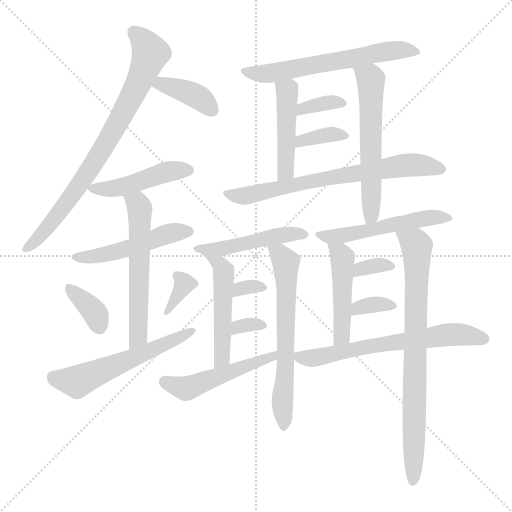
t = 0.00 s
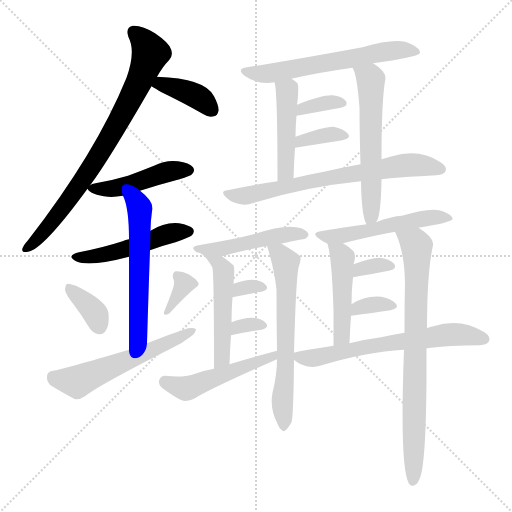
t = 3.36 s
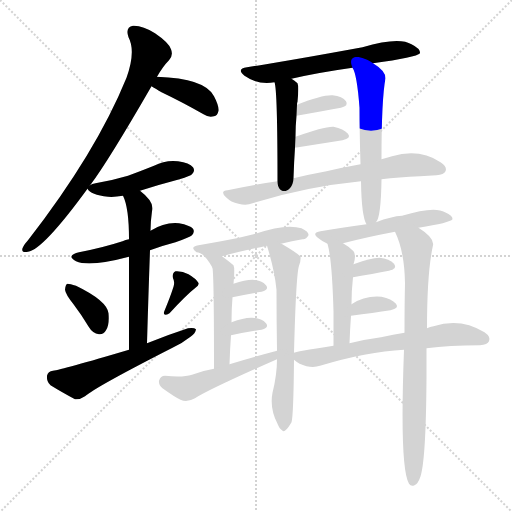
t = 6.73 s
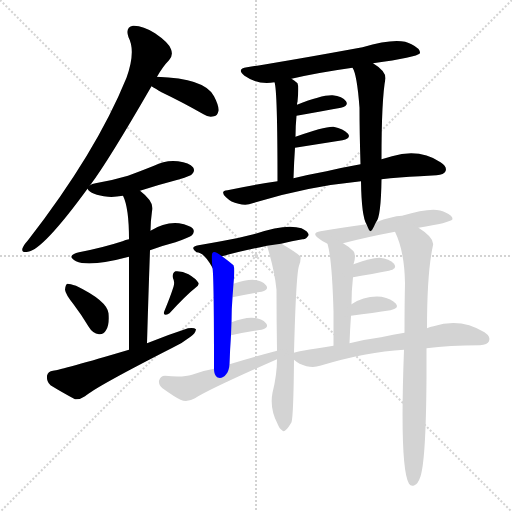
t = 10.09 s
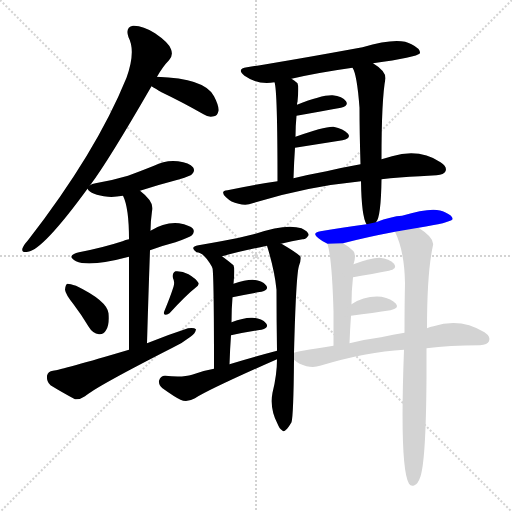
t = 13.45 s
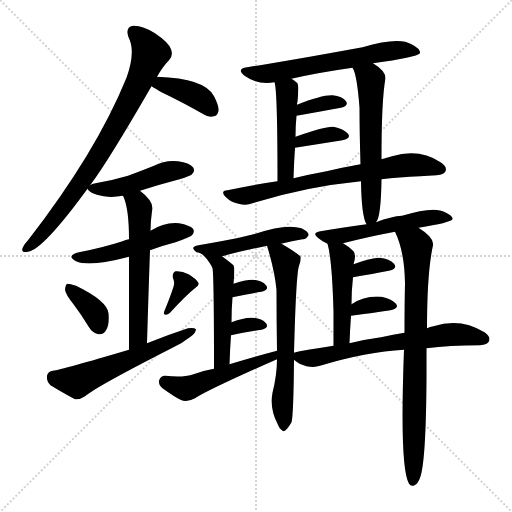
t = 16.82 s

The animated SVG that drew these frames (rendered in a browser with its animation timeline set to each time). Animation: 26 CSS @keyframes rules; one cycle of 16.82 s.

<svg version="1.1" viewBox="0 0 1024 1024" xmlns="http://www.w3.org/2000/svg">
  <g stroke="lightgray" stroke-dasharray="1,1" stroke-width="1" transform="scale(4, 4)">
    <line x1="0" y1="0" x2="256" y2="256"></line>
    <line x1="256" y1="0" x2="0" y2="256"></line>
    <line x1="128" y1="0" x2="128" y2="256"></line>
    <line x1="0" y1="128" x2="256" y2="128"></line>
  </g>
<g transform="scale(1, -1) translate(0, -900)">
   <style type="text/css">
    @keyframes keyframes0 {
      from {
       stroke: blue;
       stroke-dashoffset: 774;
       stroke-width: 128;
       }
       72% {
       animation-timing-function: step-end;
       stroke: blue;
       stroke-dashoffset: 0;
       stroke-width: 128;
       }
       to {
       stroke: black;
       stroke-width: 1024;
       }
       }
       #make-me-a-hanzi-animation-0 {
         animation: keyframes0 0.879883s both;
         animation-delay: 0.000000s;
         animation-timing-function: linear;
       }
    @keyframes keyframes1 {
      from {
       stroke: blue;
       stroke-dashoffset: 383;
       stroke-width: 128;
       }
       55% {
       animation-timing-function: step-end;
       stroke: blue;
       stroke-dashoffset: 0;
       stroke-width: 128;
       }
       to {
       stroke: black;
       stroke-width: 1024;
       }
       }
       #make-me-a-hanzi-animation-1 {
         animation: keyframes1 0.561686s both;
         animation-delay: 0.879883s;
         animation-timing-function: linear;
       }
    @keyframes keyframes2 {
      from {
       stroke: blue;
       stroke-dashoffset: 455;
       stroke-width: 128;
       }
       60% {
       animation-timing-function: step-end;
       stroke: blue;
       stroke-dashoffset: 0;
       stroke-width: 128;
       }
       to {
       stroke: black;
       stroke-width: 1024;
       }
       }
       #make-me-a-hanzi-animation-2 {
         animation: keyframes2 0.620280s both;
         animation-delay: 1.441569s;
         animation-timing-function: linear;
       }
    @keyframes keyframes3 {
      from {
       stroke: blue;
       stroke-dashoffset: 486;
       stroke-width: 128;
       }
       61% {
       animation-timing-function: step-end;
       stroke: blue;
       stroke-dashoffset: 0;
       stroke-width: 128;
       }
       to {
       stroke: black;
       stroke-width: 1024;
       }
       }
       #make-me-a-hanzi-animation-3 {
         animation: keyframes3 0.645508s both;
         animation-delay: 2.061849s;
         animation-timing-function: linear;
       }
    @keyframes keyframes4 {
      from {
       stroke: blue;
       stroke-dashoffset: 571;
       stroke-width: 128;
       }
       65% {
       animation-timing-function: step-end;
       stroke: blue;
       stroke-dashoffset: 0;
       stroke-width: 128;
       }
       to {
       stroke: black;
       stroke-width: 1024;
       }
       }
       #make-me-a-hanzi-animation-4 {
         animation: keyframes4 0.714681s both;
         animation-delay: 2.707357s;
         animation-timing-function: linear;
       }
    @keyframes keyframes5 {
      from {
       stroke: blue;
       stroke-dashoffset: 360;
       stroke-width: 128;
       }
       54% {
       animation-timing-function: step-end;
       stroke: blue;
       stroke-dashoffset: 0;
       stroke-width: 128;
       }
       to {
       stroke: black;
       stroke-width: 1024;
       }
       }
       #make-me-a-hanzi-animation-5 {
         animation: keyframes5 0.542969s both;
         animation-delay: 3.422038s;
         animation-timing-function: linear;
       }
    @keyframes keyframes6 {
      from {
       stroke: blue;
       stroke-dashoffset: 342;
       stroke-width: 128;
       }
       53% {
       animation-timing-function: step-end;
       stroke: blue;
       stroke-dashoffset: 0;
       stroke-width: 128;
       }
       to {
       stroke: black;
       stroke-width: 1024;
       }
       }
       #make-me-a-hanzi-animation-6 {
         animation: keyframes6 0.528320s both;
         animation-delay: 3.965007s;
         animation-timing-function: linear;
       }
    @keyframes keyframes7 {
      from {
       stroke: blue;
       stroke-dashoffset: 558;
       stroke-width: 128;
       }
       64% {
       animation-timing-function: step-end;
       stroke: blue;
       stroke-dashoffset: 0;
       stroke-width: 128;
       }
       to {
       stroke: black;
       stroke-width: 1024;
       }
       }
       #make-me-a-hanzi-animation-7 {
         animation: keyframes7 0.704102s both;
         animation-delay: 4.493327s;
         animation-timing-function: linear;
       }
    @keyframes keyframes8 {
      from {
       stroke: blue;
       stroke-dashoffset: 605;
       stroke-width: 128;
       }
       66% {
       animation-timing-function: step-end;
       stroke: blue;
       stroke-dashoffset: 0;
       stroke-width: 128;
       }
       to {
       stroke: black;
       stroke-width: 1024;
       }
       }
       #make-me-a-hanzi-animation-8 {
         animation: keyframes8 0.742350s both;
         animation-delay: 5.197428s;
         animation-timing-function: linear;
       }
    @keyframes keyframes9 {
      from {
       stroke: blue;
       stroke-dashoffset: 455;
       stroke-width: 128;
       }
       60% {
       animation-timing-function: step-end;
       stroke: blue;
       stroke-dashoffset: 0;
       stroke-width: 128;
       }
       to {
       stroke: black;
       stroke-width: 1024;
       }
       }
       #make-me-a-hanzi-animation-9 {
         animation: keyframes9 0.620280s both;
         animation-delay: 5.939779s;
         animation-timing-function: linear;
       }
    @keyframes keyframes10 {
      from {
       stroke: blue;
       stroke-dashoffset: 578;
       stroke-width: 128;
       }
       65% {
       animation-timing-function: step-end;
       stroke: blue;
       stroke-dashoffset: 0;
       stroke-width: 128;
       }
       to {
       stroke: black;
       stroke-width: 1024;
       }
       }
       #make-me-a-hanzi-animation-10 {
         animation: keyframes10 0.720378s both;
         animation-delay: 6.560059s;
         animation-timing-function: linear;
       }
    @keyframes keyframes11 {
      from {
       stroke: blue;
       stroke-dashoffset: 347;
       stroke-width: 128;
       }
       53% {
       animation-timing-function: step-end;
       stroke: blue;
       stroke-dashoffset: 0;
       stroke-width: 128;
       }
       to {
       stroke: black;
       stroke-width: 1024;
       }
       }
       #make-me-a-hanzi-animation-11 {
         animation: keyframes11 0.532389s both;
         animation-delay: 7.280436s;
         animation-timing-function: linear;
       }
    @keyframes keyframes12 {
      from {
       stroke: blue;
       stroke-dashoffset: 355;
       stroke-width: 128;
       }
       54% {
       animation-timing-function: step-end;
       stroke: blue;
       stroke-dashoffset: 0;
       stroke-width: 128;
       }
       to {
       stroke: black;
       stroke-width: 1024;
       }
       }
       #make-me-a-hanzi-animation-12 {
         animation: keyframes12 0.538900s both;
         animation-delay: 7.812826s;
         animation-timing-function: linear;
       }
    @keyframes keyframes13 {
      from {
       stroke: blue;
       stroke-dashoffset: 681;
       stroke-width: 128;
       }
       69% {
       animation-timing-function: step-end;
       stroke: blue;
       stroke-dashoffset: 0;
       stroke-width: 128;
       }
       to {
       stroke: black;
       stroke-width: 1024;
       }
       }
       #make-me-a-hanzi-animation-13 {
         animation: keyframes13 0.804199s both;
         animation-delay: 8.351725s;
         animation-timing-function: linear;
       }
    @keyframes keyframes14 {
      from {
       stroke: blue;
       stroke-dashoffset: 469;
       stroke-width: 128;
       }
       60% {
       animation-timing-function: step-end;
       stroke: blue;
       stroke-dashoffset: 0;
       stroke-width: 128;
       }
       to {
       stroke: black;
       stroke-width: 1024;
       }
       }
       #make-me-a-hanzi-animation-14 {
         animation: keyframes14 0.631673s both;
         animation-delay: 9.155924s;
         animation-timing-function: linear;
       }
    @keyframes keyframes15 {
      from {
       stroke: blue;
       stroke-dashoffset: 464;
       stroke-width: 128;
       }
       60% {
       animation-timing-function: step-end;
       stroke: blue;
       stroke-dashoffset: 0;
       stroke-width: 128;
       }
       to {
       stroke: black;
       stroke-width: 1024;
       }
       }
       #make-me-a-hanzi-animation-15 {
         animation: keyframes15 0.627604s both;
         animation-delay: 9.787598s;
         animation-timing-function: linear;
       }
    @keyframes keyframes16 {
      from {
       stroke: blue;
       stroke-dashoffset: 621;
       stroke-width: 128;
       }
       67% {
       animation-timing-function: step-end;
       stroke: blue;
       stroke-dashoffset: 0;
       stroke-width: 128;
       }
       to {
       stroke: black;
       stroke-width: 1024;
       }
       }
       #make-me-a-hanzi-animation-16 {
         animation: keyframes16 0.755371s both;
         animation-delay: 10.415202s;
         animation-timing-function: linear;
       }
    @keyframes keyframes17 {
      from {
       stroke: blue;
       stroke-dashoffset: 312;
       stroke-width: 128;
       }
       50% {
       animation-timing-function: step-end;
       stroke: blue;
       stroke-dashoffset: 0;
       stroke-width: 128;
       }
       to {
       stroke: black;
       stroke-width: 1024;
       }
       }
       #make-me-a-hanzi-animation-17 {
         animation: keyframes17 0.503906s both;
         animation-delay: 11.170573s;
         animation-timing-function: linear;
       }
    @keyframes keyframes18 {
      from {
       stroke: blue;
       stroke-dashoffset: 315;
       stroke-width: 128;
       }
       51% {
       animation-timing-function: step-end;
       stroke: blue;
       stroke-dashoffset: 0;
       stroke-width: 128;
       }
       to {
       stroke: black;
       stroke-width: 1024;
       }
       }
       #make-me-a-hanzi-animation-18 {
         animation: keyframes18 0.506348s both;
         animation-delay: 11.674479s;
         animation-timing-function: linear;
       }
    @keyframes keyframes19 {
      from {
       stroke: blue;
       stroke-dashoffset: 494;
       stroke-width: 128;
       }
       62% {
       animation-timing-function: step-end;
       stroke: blue;
       stroke-dashoffset: 0;
       stroke-width: 128;
       }
       to {
       stroke: black;
       stroke-width: 1024;
       }
       }
       #make-me-a-hanzi-animation-19 {
         animation: keyframes19 0.652018s both;
         animation-delay: 12.180827s;
         animation-timing-function: linear;
       }
    @keyframes keyframes20 {
      from {
       stroke: blue;
       stroke-dashoffset: 512;
       stroke-width: 128;
       }
       63% {
       animation-timing-function: step-end;
       stroke: blue;
       stroke-dashoffset: 0;
       stroke-width: 128;
       }
       to {
       stroke: black;
       stroke-width: 1024;
       }
       }
       #make-me-a-hanzi-animation-20 {
         animation: keyframes20 0.666667s both;
         animation-delay: 12.832845s;
         animation-timing-function: linear;
       }
    @keyframes keyframes21 {
      from {
       stroke: blue;
       stroke-dashoffset: 464;
       stroke-width: 128;
       }
       60% {
       animation-timing-function: step-end;
       stroke: blue;
       stroke-dashoffset: 0;
       stroke-width: 128;
       }
       to {
       stroke: black;
       stroke-width: 1024;
       }
       }
       #make-me-a-hanzi-animation-21 {
         animation: keyframes21 0.627604s both;
         animation-delay: 13.499512s;
         animation-timing-function: linear;
       }
    @keyframes keyframes22 {
      from {
       stroke: blue;
       stroke-dashoffset: 768;
       stroke-width: 128;
       }
       71% {
       animation-timing-function: step-end;
       stroke: blue;
       stroke-dashoffset: 0;
       stroke-width: 128;
       }
       to {
       stroke: black;
       stroke-width: 1024;
       }
       }
       #make-me-a-hanzi-animation-22 {
         animation: keyframes22 0.875000s both;
         animation-delay: 14.127116s;
         animation-timing-function: linear;
       }
    @keyframes keyframes23 {
      from {
       stroke: blue;
       stroke-dashoffset: 331;
       stroke-width: 128;
       }
       52% {
       animation-timing-function: step-end;
       stroke: blue;
       stroke-dashoffset: 0;
       stroke-width: 128;
       }
       to {
       stroke: black;
       stroke-width: 1024;
       }
       }
       #make-me-a-hanzi-animation-23 {
         animation: keyframes23 0.519368s both;
         animation-delay: 15.002116s;
         animation-timing-function: linear;
       }
    @keyframes keyframes24 {
      from {
       stroke: blue;
       stroke-dashoffset: 338;
       stroke-width: 128;
       }
       52% {
       animation-timing-function: step-end;
       stroke: blue;
       stroke-dashoffset: 0;
       stroke-width: 128;
       }
       to {
       stroke: black;
       stroke-width: 1024;
       }
       }
       #make-me-a-hanzi-animation-24 {
         animation: keyframes24 0.525065s both;
         animation-delay: 15.521484s;
         animation-timing-function: linear;
       }
    @keyframes keyframes25 {
      from {
       stroke: blue;
       stroke-dashoffset: 638;
       stroke-width: 128;
       }
       67% {
       animation-timing-function: step-end;
       stroke: blue;
       stroke-dashoffset: 0;
       stroke-width: 128;
       }
       to {
       stroke: black;
       stroke-width: 1024;
       }
       }
       #make-me-a-hanzi-animation-25 {
         animation: keyframes25 0.769206s both;
         animation-delay: 16.046549s;
         animation-timing-function: linear;
       }
</style>
<path d="M 180.0 529.5 Q 180.0 530.5 181.0 530.5 Q 217.0 578.5 303.0 727.5 L 314.0 746.5 Q 326.0 767.5 338.0 779.5 Q 347.0 789.5 342.0 801.5 Q 338.0 814.5 310.0 833.5 Q 285.0 849.5 266.0 848.5 Q 250.0 845.5 257.0 825.5 Q 272.0 797.5 253.0 744.5 Q 192.0 594.5 56.0 419.5 Q 47.0 409.5 45.0 403.5 Q 42.0 393.5 56.0 396.5 Q 86.0 400.5 175.0 522.5 L 180.0 529.5 Z" fill="lightgray"></path> 
<path d="M 303.0 727.5 Q 310.0 723.5 323.0 715.5 Q 363.0 696.5 407.0 671.5 Q 417.0 664.5 428.0 667.5 Q 435.0 668.5 437.0 678.5 Q 438.0 688.5 428.0 707.5 Q 410.0 743.5 314.0 746.5 C 284.0 747.5 277.0 742.5 303.0 727.5 Z" fill="lightgray"></path> 
<path d="M 280.0 518.5 Q 317.0 530.5 359.0 541.5 Q 381.0 548.5 384.0 551.5 Q 391.0 558.5 386.0 565.5 Q 379.0 574.5 356.0 577.5 Q 331.0 580.5 308.0 568.5 Q 283.0 558.5 256.0 548.5 Q 226.0 539.5 191.0 533.5 Q 184.0 532.5 180.0 529.5 C 172.0 525.5 172.0 525.5 175.0 522.5 Q 181.0 510.5 216.0 506.5 Q 229.0 505.5 246.0 508.5 L 280.0 518.5 Z" fill="lightgray"></path> 
<path d="M 300.0 399.5 Q 324.0 408.5 351.0 415.5 Q 379.0 425.5 384.0 429.5 Q 390.0 436.5 386.0 442.5 Q 380.0 449.5 358.0 453.5 Q 330.0 456.5 301.0 438.5 L 258.0 421.5 Q 251.0 420.5 245.0 417.5 Q 205.0 404.5 158.0 395.5 Q 131.0 388.5 152.0 377.5 Q 179.0 365.5 258.0 386.5 L 300.0 399.5 Z" fill="lightgray"></path> 
<path d="M 294.0 213.5 Q 297.0 316.5 300.0 399.5 L 301.0 438.5 Q 301.0 456.5 304.0 477.5 Q 310.0 495.5 280.0 518.5 C 257.0 537.5 235.0 536.5 246.0 508.5 Q 258.0 484.5 258.0 421.5 L 258.0 386.5 Q 258.0 323.5 258.0 200.5 C 258.0 170.5 293.0 183.5 294.0 213.5 Z" fill="lightgray"></path> 
<path d="M 147.0 291.5 Q 163.0 270.5 178.0 245.5 Q 185.0 233.5 198.0 231.5 Q 207.0 230.5 212.0 239.5 Q 219.0 249.5 217.0 273.5 Q 214.0 298.5 152.0 328.5 Q 140.0 332.5 135.0 332.5 Q 131.0 331.5 130.0 320.5 Q 131.0 311.5 147.0 291.5 Z" fill="lightgray"></path> 
<path d="M 347.0 326.5 Q 341.0 307.5 329.0 278.5 Q 326.0 272.5 330.0 270.5 Q 334.0 270.5 339.0 273.5 Q 373.0 310.5 391.0 324.5 Q 400.0 330.5 396.0 335.5 Q 392.0 342.5 377.0 351.5 Q 364.0 358.5 351.0 357.5 Q 344.0 354.5 346.0 343.5 Q 350.0 336.5 347.0 326.5 Z" fill="lightgray"></path> 
<path d="M 258.0 200.5 Q 123.0 160.5 106.0 158.5 Q 96.0 157.5 94.0 148.5 Q 93.0 136.5 101.0 129.5 Q 122.0 116.5 150.0 101.5 Q 160.0 100.5 170.0 107.5 Q 192.0 126.5 345.0 204.5 Q 366.0 214.5 381.0 226.5 Q 391.0 233.5 392.0 241.5 Q 388.0 245.5 376.0 243.5 Q 336.0 230.5 294.0 213.5 L 258.0 200.5 Z" fill="lightgray"></path> 
<path d="M 746.0 773.5 Q 833.0 785.5 840.0 793.5 Q 841.0 802.5 823.0 811.5 Q 798.0 827.5 725.0 805.5 Q 578.0 778.5 494.0 765.5 Q 472.0 762.5 489.0 748.5 Q 516.0 729.5 549.0 735.5 L 583.0 742.5 Q 634.0 754.5 705.0 764.5 L 746.0 773.5 Z" fill="lightgray"></path> 
<path d="M 549.0 735.5 Q 555.0 720.5 555.0 537.5 C 555.0 507.5 586.0 513.5 587.0 543.5 Q 588.0 576.5 590.0 604.5 L 591.0 626.5 Q 591.0 648.5 593.0 668.5 L 594.0 690.5 Q 594.0 694.5 595.0 696.5 Q 598.0 727.5 595.0 733.5 Q 589.0 739.5 583.0 742.5 C 558.0 758.5 543.0 764.5 549.0 735.5 Z" fill="lightgray"></path> 
<path d="M 752.0 455.5 Q 762.0 465.5 763.0 541.5 L 763.0 581.5 Q 763.0 702.5 771.0 743.5 Q 771.0 758.5 746.0 773.5 C 721.0 790.5 693.0 792.5 705.0 764.5 Q 714.0 751.5 719.0 684.5 Q 719.0 636.5 721.0 571.5 L 722.0 537.5 Q 723.0 467.5 733.0 451.5 C 741.0 432.5 741.0 432.5 752.0 455.5 Z" fill="lightgray"></path> 
<path d="M 593.0 668.5 Q 644.0 677.5 682.0 684.5 Q 698.0 688.5 692.0 697.5 Q 685.0 707.5 665.0 709.5 Q 644.0 710.5 594.0 690.5 C 566.0 679.5 563.0 663.5 593.0 668.5 Z" fill="lightgray"></path> 
<path d="M 590.0 604.5 L 685.0 619.5 Q 703.0 623.5 696.0 632.5 Q 687.0 642.5 667.0 646.5 Q 649.0 647.5 591.0 626.5 C 563.0 616.5 560.0 599.5 590.0 604.5 Z" fill="lightgray"></path> 
<path d="M 763.0 541.5 Q 797.0 545.5 840.0 547.5 Q 856.0 548.5 873.0 549.5 Q 888.0 550.5 891.0 557.5 Q 895.0 566.5 881.0 575.5 Q 839.0 603.5 784.0 587.5 Q 774.0 584.5 763.0 581.5 L 721.0 571.5 Q 687.0 565.5 653.0 557.5 Q 620.0 551.5 587.0 543.5 L 555.0 537.5 Q 506.0 530.5 455.0 519.5 Q 439.0 518.5 452.0 505.5 Q 462.0 495.5 477.0 492.5 Q 493.0 488.5 505.0 493.5 Q 610.0 526.5 722.0 537.5 L 763.0 541.5 Z" fill="lightgray"></path> 
<path d="M 562.0 412.5 Q 584.0 418.5 605.0 421.5 Q 612.0 420.5 617.0 429.5 Q 618.0 436.5 603.0 443.5 Q 572.0 453.5 511.0 432.5 Q 508.0 432.5 507.0 431.5 Q 473.0 422.5 442.0 417.5 Q 420.0 413.5 397.0 409.5 Q 378.0 406.5 393.0 395.5 Q 408.0 395.5 425.0 364.5 C 434.0 348.5 416.0 380.5 444.0 387.5 Q 481.0 397.5 534.0 408.5 L 562.0 412.5 Z" fill="lightgray"></path> 
<path d="M 425.0 364.5 Q 428.0 346.5 428.0 162.5 C 428.0 132.5 458.0 141.5 459.0 171.5 Q 460.0 202.5 462.0 229.5 L 463.0 255.5 Q 463.0 282.5 465.0 305.5 L 467.0 332.5 Q 470.0 363.5 467.0 369.5 Q 455.0 379.5 444.0 387.5 C 421.0 404.5 422.0 394.5 425.0 364.5 Z" fill="lightgray"></path> 
<path d="M 588.0 194.5 Q 592.0 350.5 598.0 368.5 Q 602.0 377.5 601.0 386.5 Q 597.0 392.5 563.0 412.5 L 562.0 412.5 C 536.0 426.5 527.0 431.5 534.0 408.5 Q 549.0 360.5 553.0 320.5 Q 553.0 260.5 554.0 198.5 L 554.0 181.5 Q 554.0 150.5 545.0 114.5 Q 539.0 83.5 555.0 52.5 Q 559.0 42.5 564.0 39.5 Q 568.0 35.5 572.0 40.5 Q 576.0 43.5 583.0 55.5 Q 587.0 68.5 588.0 180.5 L 588.0 194.5 Z" fill="lightgray"></path> 
<path d="M 465.0 305.5 Q 498.0 312.5 523.0 316.5 Q 539.0 320.5 532.0 329.5 Q 523.0 339.5 505.0 340.5 Q 490.0 340.5 467.0 332.5 C 439.0 322.5 436.0 299.5 465.0 305.5 Z" fill="lightgray"></path> 
<path d="M 462.0 229.5 Q 496.0 236.5 523.0 240.5 Q 539.0 244.5 532.0 253.5 Q 523.0 263.5 505.0 264.5 Q 489.0 265.5 463.0 255.5 C 435.0 244.5 433.0 223.5 462.0 229.5 Z" fill="lightgray"></path> 
<path d="M 428.0 162.5 Q 404.0 158.5 384.0 150.5 Q 365.0 144.5 330.0 148.5 Q 321.0 148.5 318.0 138.5 Q 317.0 129.5 325.0 123.5 Q 350.0 105.5 361.0 100.5 Q 374.0 94.5 390.0 103.5 Q 418.0 121.5 554.0 181.5 C 581.0 193.5 583.0 206.5 554.0 198.5 Q 505.0 185.5 459.0 171.5 L 428.0 162.5 Z" fill="lightgray"></path> 
<path d="M 837.0 444.5 Q 900.0 454.5 905.0 461.5 Q 906.0 468.5 890.0 475.5 Q 869.0 488.5 804.0 468.5 Q 783.0 467.5 752.0 455.5 L 733.0 451.5 Q 682.0 444.5 641.0 437.5 Q 622.0 434.5 637.0 423.5 Q 644.0 417.5 655.0 412.5 L 686.0 413.5 Q 732.0 425.5 790.0 436.5 L 837.0 444.5 Z" fill="lightgray"></path> 
<path d="M 655.0 412.5 Q 664.0 382.5 667.0 277.5 Q 667.0 249.5 667.0 208.5 C 667.0 178.5 698.0 183.5 699.0 213.5 Q 700.0 241.5 702.0 268.5 L 703.0 291.5 Q 703.0 319.5 706.0 345.5 L 707.0 371.5 Q 713.0 389.5 707.0 397.5 Q 697.0 407.5 686.0 413.5 C 660.0 429.5 649.0 435.5 655.0 412.5 Z" fill="lightgray"></path> 
<path d="M 854.0 243.5 Q 854.0 355.5 866.0 409.5 Q 869.0 424.5 837.0 444.5 C 812.0 461.5 778.0 464.5 790.0 436.5 Q 809.0 397.5 810.0 333.5 Q 809.0 290.5 809.0 234.5 L 808.0 200.5 Q 799.0 -36.5 818.0 -67.5 Q 822.0 -73.5 829.0 -70.5 Q 836.0 -67.5 840.0 -55.5 Q 852.0 -25.5 853.0 145.5 Q 853.0 170.5 853.0 203.5 L 854.0 243.5 Z" fill="lightgray"></path> 
<path d="M 706.0 345.5 Q 746.0 352.5 778.0 358.5 Q 796.0 362.5 788.0 372.5 Q 779.0 382.5 759.0 384.5 Q 741.0 384.5 707.0 371.5 C 679.0 360.5 676.0 340.5 706.0 345.5 Z" fill="lightgray"></path> 
<path d="M 702.0 268.5 Q 747.0 274.5 781.0 279.5 Q 799.0 283.5 792.0 292.5 Q 783.0 302.5 763.0 306.5 Q 730.0 309.5 703.0 291.5 C 678.0 275.5 672.0 264.5 702.0 268.5 Z" fill="lightgray"></path> 
<path d="M 853.0 203.5 Q 898.0 209.5 960.0 209.5 Q 975.0 210.5 978.0 217.5 Q 982.0 226.5 969.0 235.5 Q 921.0 265.5 867.0 247.5 Q 860.0 246.5 854.0 243.5 L 809.0 234.5 Q 787.0 231.5 762.0 225.5 Q 731.0 221.5 699.0 213.5 L 667.0 208.5 Q 589.0 196.5 588.0 194.5 C 573.0 190.5 573.0 190.5 588.0 180.5 Q 598.0 171.5 613.0 167.5 Q 629.0 164.5 640.0 168.5 Q 733.0 196.5 808.0 200.5 L 853.0 203.5 Z" fill="lightgray"></path> 
      <clipPath id="make-me-a-hanzi-clip-0">
      <path d="M 180.0 529.5 Q 180.0 530.5 181.0 530.5 Q 217.0 578.5 303.0 727.5 L 314.0 746.5 Q 326.0 767.5 338.0 779.5 Q 347.0 789.5 342.0 801.5 Q 338.0 814.5 310.0 833.5 Q 285.0 849.5 266.0 848.5 Q 250.0 845.5 257.0 825.5 Q 272.0 797.5 253.0 744.5 Q 192.0 594.5 56.0 419.5 Q 47.0 409.5 45.0 403.5 Q 42.0 393.5 56.0 396.5 Q 86.0 400.5 175.0 522.5 L 180.0 529.5 Z" fill="lightgray"></path>
      </clipPath>
      <path clip-path="url(#make-me-a-hanzi-clip-0)" d="M 268.0 834.5 L 301.0 793.5 L 266.0 710.5 L 155.0 521.5 L 91.0 439.5 L 53.0 403.5 " fill="none" id="make-me-a-hanzi-animation-0" stroke-dasharray="646 1292" stroke-linecap="round"></path>

      <clipPath id="make-me-a-hanzi-clip-1">
      <path d="M 303.0 727.5 Q 310.0 723.5 323.0 715.5 Q 363.0 696.5 407.0 671.5 Q 417.0 664.5 428.0 667.5 Q 435.0 668.5 437.0 678.5 Q 438.0 688.5 428.0 707.5 Q 410.0 743.5 314.0 746.5 C 284.0 747.5 277.0 742.5 303.0 727.5 Z" fill="lightgray"></path>
      </clipPath>
      <path clip-path="url(#make-me-a-hanzi-clip-1)" d="M 310.0 729.5 L 325.0 732.5 L 377.0 715.5 L 402.0 702.5 L 422.0 681.5 " fill="none" id="make-me-a-hanzi-animation-1" stroke-dasharray="255 510" stroke-linecap="round"></path>

      <clipPath id="make-me-a-hanzi-clip-2">
      <path d="M 280.0 518.5 Q 317.0 530.5 359.0 541.5 Q 381.0 548.5 384.0 551.5 Q 391.0 558.5 386.0 565.5 Q 379.0 574.5 356.0 577.5 Q 331.0 580.5 308.0 568.5 Q 283.0 558.5 256.0 548.5 Q 226.0 539.5 191.0 533.5 Q 184.0 532.5 180.0 529.5 C 172.0 525.5 172.0 525.5 175.0 522.5 Q 181.0 510.5 216.0 506.5 Q 229.0 505.5 246.0 508.5 L 280.0 518.5 Z" fill="lightgray"></path>
      </clipPath>
      <path clip-path="url(#make-me-a-hanzi-clip-2)" d="M 182.0 522.5 L 236.0 523.5 L 331.0 555.5 L 376.0 559.5 " fill="none" id="make-me-a-hanzi-animation-2" stroke-dasharray="327 654" stroke-linecap="round"></path>

      <clipPath id="make-me-a-hanzi-clip-3">
      <path d="M 300.0 399.5 Q 324.0 408.5 351.0 415.5 Q 379.0 425.5 384.0 429.5 Q 390.0 436.5 386.0 442.5 Q 380.0 449.5 358.0 453.5 Q 330.0 456.5 301.0 438.5 L 258.0 421.5 Q 251.0 420.5 245.0 417.5 Q 205.0 404.5 158.0 395.5 Q 131.0 388.5 152.0 377.5 Q 179.0 365.5 258.0 386.5 L 300.0 399.5 Z" fill="lightgray"></path>
      </clipPath>
      <path clip-path="url(#make-me-a-hanzi-clip-3)" d="M 153.0 387.5 L 191.0 386.5 L 224.0 393.5 L 317.0 426.5 L 376.0 437.5 " fill="none" id="make-me-a-hanzi-animation-3" stroke-dasharray="358 716" stroke-linecap="round"></path>

      <clipPath id="make-me-a-hanzi-clip-4">
      <path d="M 294.0 213.5 Q 297.0 316.5 300.0 399.5 L 301.0 438.5 Q 301.0 456.5 304.0 477.5 Q 310.0 495.5 280.0 518.5 C 257.0 537.5 235.0 536.5 246.0 508.5 Q 258.0 484.5 258.0 421.5 L 258.0 386.5 Q 258.0 323.5 258.0 200.5 C 258.0 170.5 293.0 183.5 294.0 213.5 Z" fill="lightgray"></path>
      </clipPath>
      <path clip-path="url(#make-me-a-hanzi-clip-4)" d="M 253.0 506.5 L 275.0 492.5 L 280.0 473.5 L 277.0 239.5 L 272.0 218.5 L 261.0 210.5 " fill="none" id="make-me-a-hanzi-animation-4" stroke-dasharray="443 886" stroke-linecap="round"></path>

      <clipPath id="make-me-a-hanzi-clip-5">
      <path d="M 147.0 291.5 Q 163.0 270.5 178.0 245.5 Q 185.0 233.5 198.0 231.5 Q 207.0 230.5 212.0 239.5 Q 219.0 249.5 217.0 273.5 Q 214.0 298.5 152.0 328.5 Q 140.0 332.5 135.0 332.5 Q 131.0 331.5 130.0 320.5 Q 131.0 311.5 147.0 291.5 Z" fill="lightgray"></path>
      </clipPath>
      <path clip-path="url(#make-me-a-hanzi-clip-5)" d="M 137.0 324.5 L 180.0 286.5 L 200.0 244.5 " fill="none" id="make-me-a-hanzi-animation-5" stroke-dasharray="232 464" stroke-linecap="round"></path>

      <clipPath id="make-me-a-hanzi-clip-6">
      <path d="M 347.0 326.5 Q 341.0 307.5 329.0 278.5 Q 326.0 272.5 330.0 270.5 Q 334.0 270.5 339.0 273.5 Q 373.0 310.5 391.0 324.5 Q 400.0 330.5 396.0 335.5 Q 392.0 342.5 377.0 351.5 Q 364.0 358.5 351.0 357.5 Q 344.0 354.5 346.0 343.5 Q 350.0 336.5 347.0 326.5 Z" fill="lightgray"></path>
      </clipPath>
      <path clip-path="url(#make-me-a-hanzi-clip-6)" d="M 357.0 347.5 L 369.0 332.5 L 334.0 275.5 " fill="none" id="make-me-a-hanzi-animation-6" stroke-dasharray="214 428" stroke-linecap="round"></path>

      <clipPath id="make-me-a-hanzi-clip-7">
      <path d="M 258.0 200.5 Q 123.0 160.5 106.0 158.5 Q 96.0 157.5 94.0 148.5 Q 93.0 136.5 101.0 129.5 Q 122.0 116.5 150.0 101.5 Q 160.0 100.5 170.0 107.5 Q 192.0 126.5 345.0 204.5 Q 366.0 214.5 381.0 226.5 Q 391.0 233.5 392.0 241.5 Q 388.0 245.5 376.0 243.5 Q 336.0 230.5 294.0 213.5 L 258.0 200.5 Z" fill="lightgray"></path>
      </clipPath>
      <path clip-path="url(#make-me-a-hanzi-clip-7)" d="M 107.0 144.5 L 154.0 136.5 L 387.0 238.5 " fill="none" id="make-me-a-hanzi-animation-7" stroke-dasharray="430 860" stroke-linecap="round"></path>

      <clipPath id="make-me-a-hanzi-clip-8">
      <path d="M 746.0 773.5 Q 833.0 785.5 840.0 793.5 Q 841.0 802.5 823.0 811.5 Q 798.0 827.5 725.0 805.5 Q 578.0 778.5 494.0 765.5 Q 472.0 762.5 489.0 748.5 Q 516.0 729.5 549.0 735.5 L 583.0 742.5 Q 634.0 754.5 705.0 764.5 L 746.0 773.5 Z" fill="lightgray"></path>
      </clipPath>
      <path clip-path="url(#make-me-a-hanzi-clip-8)" d="M 490.0 757.5 L 539.0 753.5 L 787.0 799.5 L 835.0 796.5 " fill="none" id="make-me-a-hanzi-animation-8" stroke-dasharray="477 954" stroke-linecap="round"></path>

      <clipPath id="make-me-a-hanzi-clip-9">
      <path d="M 549.0 735.5 Q 555.0 720.5 555.0 537.5 C 555.0 507.5 586.0 513.5 587.0 543.5 Q 588.0 576.5 590.0 604.5 L 591.0 626.5 Q 591.0 648.5 593.0 668.5 L 594.0 690.5 Q 594.0 694.5 595.0 696.5 Q 598.0 727.5 595.0 733.5 Q 589.0 739.5 583.0 742.5 C 558.0 758.5 543.0 764.5 549.0 735.5 Z" fill="lightgray"></path>
      </clipPath>
      <path clip-path="url(#make-me-a-hanzi-clip-9)" d="M 555.0 735.5 L 574.0 716.5 L 572.0 568.5 L 568.0 555.5 L 558.0 551.5 " fill="none" id="make-me-a-hanzi-animation-9" stroke-dasharray="327 654" stroke-linecap="round"></path>

      <clipPath id="make-me-a-hanzi-clip-10">
      <path d="M 752.0 455.5 Q 762.0 465.5 763.0 541.5 L 763.0 581.5 Q 763.0 702.5 771.0 743.5 Q 771.0 758.5 746.0 773.5 C 721.0 790.5 693.0 792.5 705.0 764.5 Q 714.0 751.5 719.0 684.5 Q 719.0 636.5 721.0 571.5 L 722.0 537.5 Q 723.0 467.5 733.0 451.5 C 741.0 432.5 741.0 432.5 752.0 455.5 Z" fill="lightgray"></path>
      </clipPath>
      <path clip-path="url(#make-me-a-hanzi-clip-10)" d="M 712.0 764.5 L 742.0 741.5 L 742.0 477.5 L 737.0 457.5 " fill="none" id="make-me-a-hanzi-animation-10" stroke-dasharray="450 900" stroke-linecap="round"></path>

      <clipPath id="make-me-a-hanzi-clip-11">
      <path d="M 593.0 668.5 Q 644.0 677.5 682.0 684.5 Q 698.0 688.5 692.0 697.5 Q 685.0 707.5 665.0 709.5 Q 644.0 710.5 594.0 690.5 C 566.0 679.5 563.0 663.5 593.0 668.5 Z" fill="lightgray"></path>
      </clipPath>
      <path clip-path="url(#make-me-a-hanzi-clip-11)" d="M 601.0 673.5 L 606.0 684.5 L 625.0 689.5 L 684.0 693.5 " fill="none" id="make-me-a-hanzi-animation-11" stroke-dasharray="219 438" stroke-linecap="round"></path>

      <clipPath id="make-me-a-hanzi-clip-12">
      <path d="M 590.0 604.5 L 685.0 619.5 Q 703.0 623.5 696.0 632.5 Q 687.0 642.5 667.0 646.5 Q 649.0 647.5 591.0 626.5 C 563.0 616.5 560.0 599.5 590.0 604.5 Z" fill="lightgray"></path>
      </clipPath>
      <path clip-path="url(#make-me-a-hanzi-clip-12)" d="M 596.0 609.5 L 603.0 620.5 L 625.0 625.5 L 670.0 631.5 L 688.0 627.5 " fill="none" id="make-me-a-hanzi-animation-12" stroke-dasharray="227 454" stroke-linecap="round"></path>

      <clipPath id="make-me-a-hanzi-clip-13">
      <path d="M 763.0 541.5 Q 797.0 545.5 840.0 547.5 Q 856.0 548.5 873.0 549.5 Q 888.0 550.5 891.0 557.5 Q 895.0 566.5 881.0 575.5 Q 839.0 603.5 784.0 587.5 Q 774.0 584.5 763.0 581.5 L 721.0 571.5 Q 687.0 565.5 653.0 557.5 Q 620.0 551.5 587.0 543.5 L 555.0 537.5 Q 506.0 530.5 455.0 519.5 Q 439.0 518.5 452.0 505.5 Q 462.0 495.5 477.0 492.5 Q 493.0 488.5 505.0 493.5 Q 610.0 526.5 722.0 537.5 L 763.0 541.5 Z" fill="lightgray"></path>
      </clipPath>
      <path clip-path="url(#make-me-a-hanzi-clip-13)" d="M 464.0 510.5 L 486.0 507.5 L 623.0 538.5 L 810.0 569.5 L 882.0 561.5 " fill="none" id="make-me-a-hanzi-animation-13" stroke-dasharray="553 1106" stroke-linecap="round"></path>

      <clipPath id="make-me-a-hanzi-clip-14">
      <path d="M 562.0 412.5 Q 584.0 418.5 605.0 421.5 Q 612.0 420.5 617.0 429.5 Q 618.0 436.5 603.0 443.5 Q 572.0 453.5 511.0 432.5 Q 508.0 432.5 507.0 431.5 Q 473.0 422.5 442.0 417.5 Q 420.0 413.5 397.0 409.5 Q 378.0 406.5 393.0 395.5 Q 408.0 395.5 425.0 364.5 C 434.0 348.5 416.0 380.5 444.0 387.5 Q 481.0 397.5 534.0 408.5 L 562.0 412.5 Z" fill="lightgray"></path>
      </clipPath>
      <path clip-path="url(#make-me-a-hanzi-clip-14)" d="M 401.0 400.5 L 427.0 395.5 L 437.0 402.5 L 543.0 426.5 L 585.0 432.5 L 608.0 429.5 " fill="none" id="make-me-a-hanzi-animation-14" stroke-dasharray="341 682" stroke-linecap="round"></path>

      <clipPath id="make-me-a-hanzi-clip-15">
      <path d="M 425.0 364.5 Q 428.0 346.5 428.0 162.5 C 428.0 132.5 458.0 141.5 459.0 171.5 Q 460.0 202.5 462.0 229.5 L 463.0 255.5 Q 463.0 282.5 465.0 305.5 L 467.0 332.5 Q 470.0 363.5 467.0 369.5 Q 455.0 379.5 444.0 387.5 C 421.0 404.5 422.0 394.5 425.0 364.5 Z" fill="lightgray"></path>
      </clipPath>
      <path clip-path="url(#make-me-a-hanzi-clip-15)" d="M 445.0 377.5 L 444.0 194.5 L 440.0 180.5 L 430.0 176.5 " fill="none" id="make-me-a-hanzi-animation-15" stroke-dasharray="336 672" stroke-linecap="round"></path>

      <clipPath id="make-me-a-hanzi-clip-16">
      <path d="M 588.0 194.5 Q 592.0 350.5 598.0 368.5 Q 602.0 377.5 601.0 386.5 Q 597.0 392.5 563.0 412.5 L 562.0 412.5 C 536.0 426.5 527.0 431.5 534.0 408.5 Q 549.0 360.5 553.0 320.5 Q 553.0 260.5 554.0 198.5 L 554.0 181.5 Q 554.0 150.5 545.0 114.5 Q 539.0 83.5 555.0 52.5 Q 559.0 42.5 564.0 39.5 Q 568.0 35.5 572.0 40.5 Q 576.0 43.5 583.0 55.5 Q 587.0 68.5 588.0 180.5 L 588.0 194.5 Z" fill="lightgray"></path>
      </clipPath>
      <path clip-path="url(#make-me-a-hanzi-clip-16)" d="M 542.0 402.5 L 562.0 389.5 L 572.0 364.5 L 573.0 167.5 L 564.0 92.5 L 567.0 50.5 " fill="none" id="make-me-a-hanzi-animation-16" stroke-dasharray="493 986" stroke-linecap="round"></path>

      <clipPath id="make-me-a-hanzi-clip-17">
      <path d="M 465.0 305.5 Q 498.0 312.5 523.0 316.5 Q 539.0 320.5 532.0 329.5 Q 523.0 339.5 505.0 340.5 Q 490.0 340.5 467.0 332.5 C 439.0 322.5 436.0 299.5 465.0 305.5 Z" fill="lightgray"></path>
      </clipPath>
      <path clip-path="url(#make-me-a-hanzi-clip-17)" d="M 472.0 311.5 L 480.0 322.5 L 522.0 326.5 " fill="none" id="make-me-a-hanzi-animation-17" stroke-dasharray="184 368" stroke-linecap="round"></path>

      <clipPath id="make-me-a-hanzi-clip-18">
      <path d="M 462.0 229.5 Q 496.0 236.5 523.0 240.5 Q 539.0 244.5 532.0 253.5 Q 523.0 263.5 505.0 264.5 Q 489.0 265.5 463.0 255.5 C 435.0 244.5 433.0 223.5 462.0 229.5 Z" fill="lightgray"></path>
      </clipPath>
      <path clip-path="url(#make-me-a-hanzi-clip-18)" d="M 469.0 235.5 L 476.0 246.5 L 522.0 250.5 " fill="none" id="make-me-a-hanzi-animation-18" stroke-dasharray="187 374" stroke-linecap="round"></path>

      <clipPath id="make-me-a-hanzi-clip-19">
      <path d="M 428.0 162.5 Q 404.0 158.5 384.0 150.5 Q 365.0 144.5 330.0 148.5 Q 321.0 148.5 318.0 138.5 Q 317.0 129.5 325.0 123.5 Q 350.0 105.5 361.0 100.5 Q 374.0 94.5 390.0 103.5 Q 418.0 121.5 554.0 181.5 C 581.0 193.5 583.0 206.5 554.0 198.5 Q 505.0 185.5 459.0 171.5 L 428.0 162.5 Z" fill="lightgray"></path>
      </clipPath>
      <path clip-path="url(#make-me-a-hanzi-clip-19)" d="M 330.0 136.5 L 375.0 123.5 L 509.0 175.5 L 541.0 181.5 L 548.0 194.5 " fill="none" id="make-me-a-hanzi-animation-19" stroke-dasharray="366 732" stroke-linecap="round"></path>

      <clipPath id="make-me-a-hanzi-clip-20">
      <path d="M 837.0 444.5 Q 900.0 454.5 905.0 461.5 Q 906.0 468.5 890.0 475.5 Q 869.0 488.5 804.0 468.5 Q 783.0 467.5 752.0 455.5 L 733.0 451.5 Q 682.0 444.5 641.0 437.5 Q 622.0 434.5 637.0 423.5 Q 644.0 417.5 655.0 412.5 L 686.0 413.5 Q 732.0 425.5 790.0 436.5 L 837.0 444.5 Z" fill="lightgray"></path>
      </clipPath>
      <path clip-path="url(#make-me-a-hanzi-clip-20)" d="M 647.0 428.5 L 703.0 431.5 L 837.0 461.5 L 900.0 463.5 " fill="none" id="make-me-a-hanzi-animation-20" stroke-dasharray="384 768" stroke-linecap="round"></path>

      <clipPath id="make-me-a-hanzi-clip-21">
      <path d="M 655.0 412.5 Q 664.0 382.5 667.0 277.5 Q 667.0 249.5 667.0 208.5 C 667.0 178.5 698.0 183.5 699.0 213.5 Q 700.0 241.5 702.0 268.5 L 703.0 291.5 Q 703.0 319.5 706.0 345.5 L 707.0 371.5 Q 713.0 389.5 707.0 397.5 Q 697.0 407.5 686.0 413.5 C 660.0 429.5 649.0 435.5 655.0 412.5 Z" fill="lightgray"></path>
      </clipPath>
      <path clip-path="url(#make-me-a-hanzi-clip-21)" d="M 663.0 410.5 L 685.0 384.5 L 684.0 235.5 L 681.0 223.5 L 671.0 216.5 " fill="none" id="make-me-a-hanzi-animation-21" stroke-dasharray="336 672" stroke-linecap="round"></path>

      <clipPath id="make-me-a-hanzi-clip-22">
      <path d="M 854.0 243.5 Q 854.0 355.5 866.0 409.5 Q 869.0 424.5 837.0 444.5 C 812.0 461.5 778.0 464.5 790.0 436.5 Q 809.0 397.5 810.0 333.5 Q 809.0 290.5 809.0 234.5 L 808.0 200.5 Q 799.0 -36.5 818.0 -67.5 Q 822.0 -73.5 829.0 -70.5 Q 836.0 -67.5 840.0 -55.5 Q 852.0 -25.5 853.0 145.5 Q 853.0 170.5 853.0 203.5 L 854.0 243.5 Z" fill="lightgray"></path>
      </clipPath>
      <path clip-path="url(#make-me-a-hanzi-clip-22)" d="M 799.0 433.5 L 833.0 407.5 L 826.0 -61.5 " fill="none" id="make-me-a-hanzi-animation-22" stroke-dasharray="640 1280" stroke-linecap="round"></path>

      <clipPath id="make-me-a-hanzi-clip-23">
      <path d="M 706.0 345.5 Q 746.0 352.5 778.0 358.5 Q 796.0 362.5 788.0 372.5 Q 779.0 382.5 759.0 384.5 Q 741.0 384.5 707.0 371.5 C 679.0 360.5 676.0 340.5 706.0 345.5 Z" fill="lightgray"></path>
      </clipPath>
      <path clip-path="url(#make-me-a-hanzi-clip-23)" d="M 713.0 351.5 L 720.0 362.5 L 734.0 366.5 L 781.0 366.5 " fill="none" id="make-me-a-hanzi-animation-23" stroke-dasharray="203 406" stroke-linecap="round"></path>

      <clipPath id="make-me-a-hanzi-clip-24">
      <path d="M 702.0 268.5 Q 747.0 274.5 781.0 279.5 Q 799.0 283.5 792.0 292.5 Q 783.0 302.5 763.0 306.5 Q 730.0 309.5 703.0 291.5 C 678.0 275.5 672.0 264.5 702.0 268.5 Z" fill="lightgray"></path>
      </clipPath>
      <path clip-path="url(#make-me-a-hanzi-clip-24)" d="M 710.0 273.5 L 716.0 284.5 L 742.0 289.5 L 766.0 292.5 L 784.0 287.5 " fill="none" id="make-me-a-hanzi-animation-24" stroke-dasharray="210 420" stroke-linecap="round"></path>

      <clipPath id="make-me-a-hanzi-clip-25">
      <path d="M 853.0 203.5 Q 898.0 209.5 960.0 209.5 Q 975.0 210.5 978.0 217.5 Q 982.0 226.5 969.0 235.5 Q 921.0 265.5 867.0 247.5 Q 860.0 246.5 854.0 243.5 L 809.0 234.5 Q 787.0 231.5 762.0 225.5 Q 731.0 221.5 699.0 213.5 L 667.0 208.5 Q 589.0 196.5 588.0 194.5 C 573.0 190.5 573.0 190.5 588.0 180.5 Q 598.0 171.5 613.0 167.5 Q 629.0 164.5 640.0 168.5 Q 733.0 196.5 808.0 200.5 L 853.0 203.5 Z" fill="lightgray"></path>
      </clipPath>
      <path clip-path="url(#make-me-a-hanzi-clip-25)" d="M 592.0 187.5 L 631.0 184.5 L 880.0 229.5 L 941.0 229.5 L 969.0 221.5 " fill="none" id="make-me-a-hanzi-animation-25" stroke-dasharray="510 1020" stroke-linecap="round"></path>

</g>
</svg>
